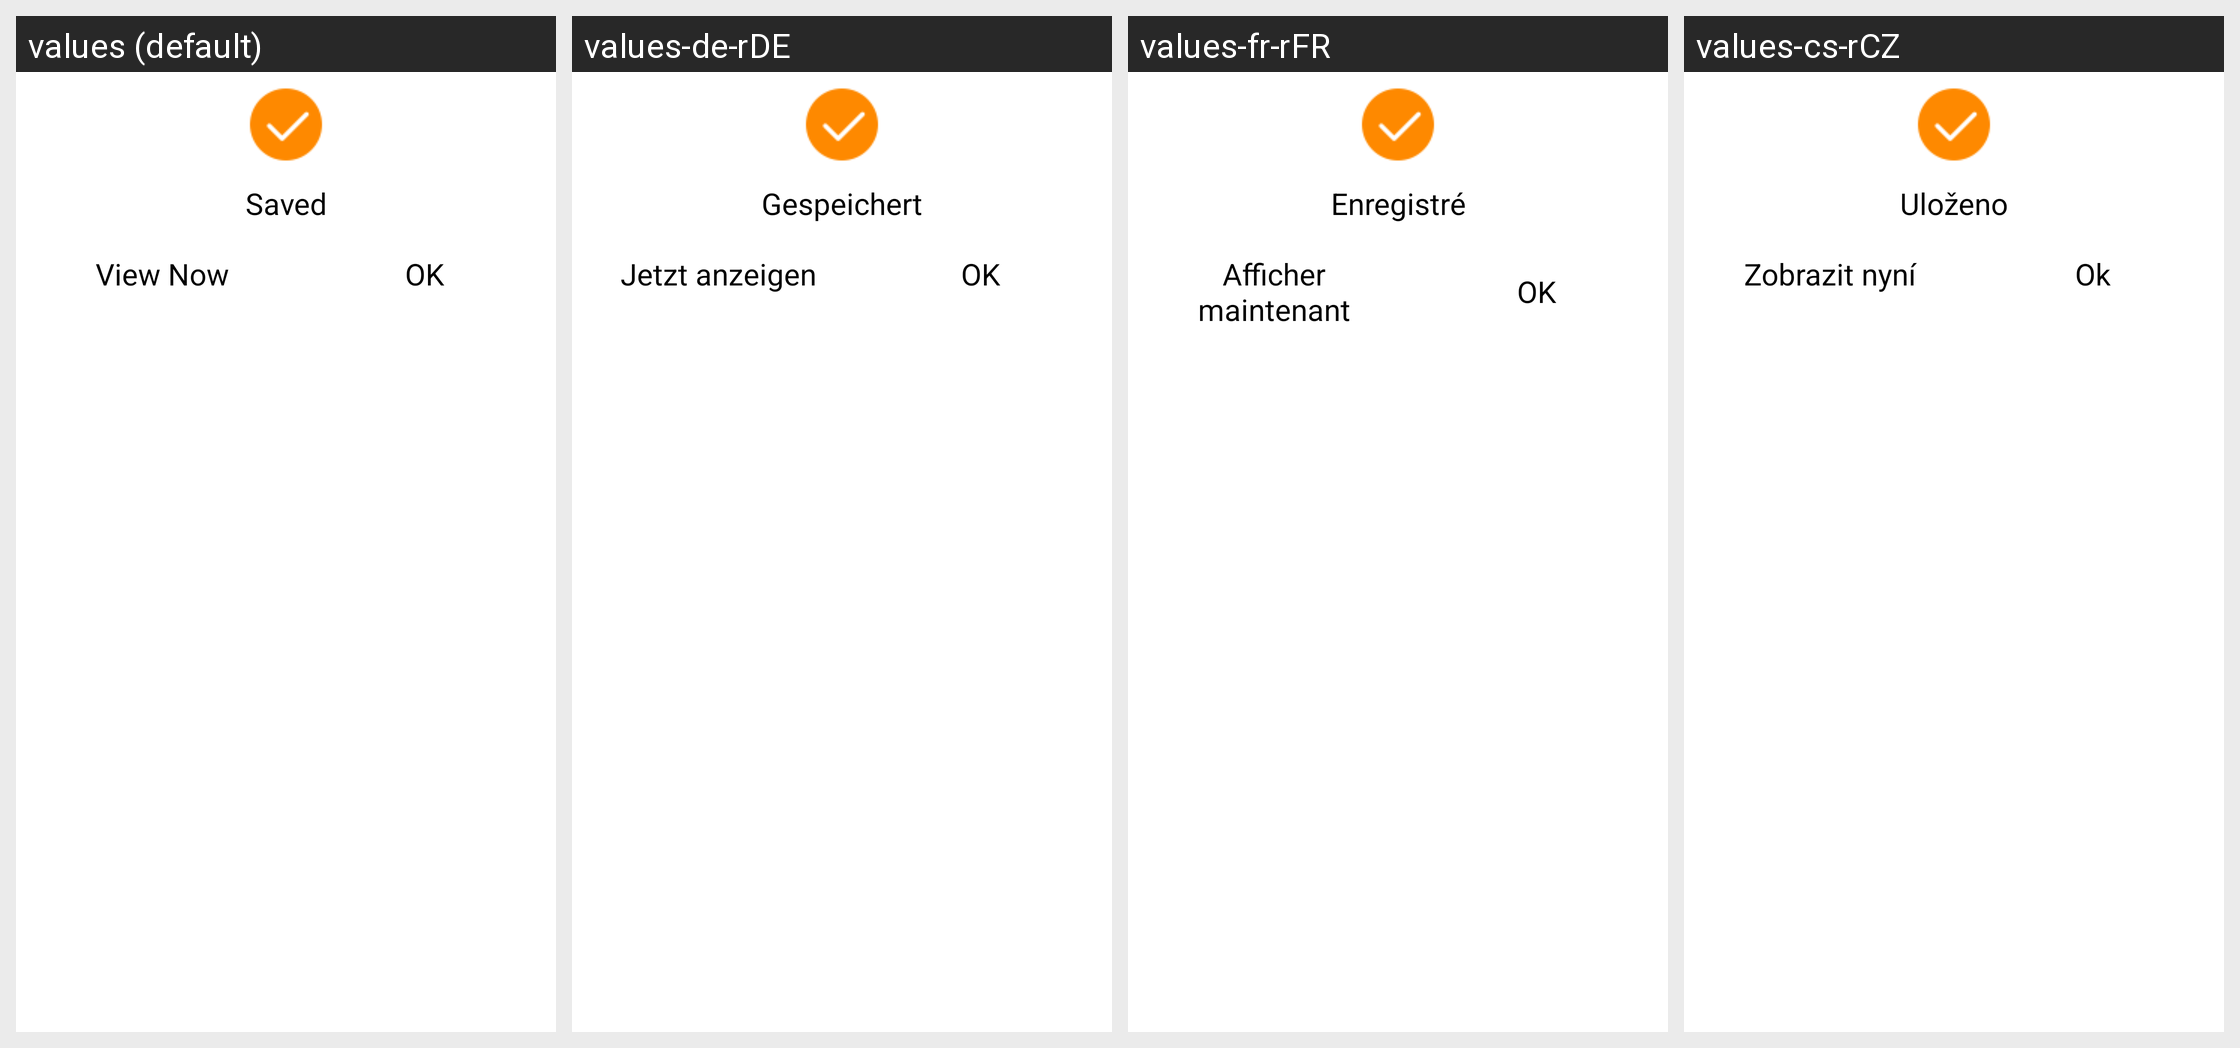

This grid shows one Android layout under several languages. Give, for every string resource on the screen, its name, the default text and each shown locale's text.
Android screen res/layout/save_dialog_layout.xml rendered under 4 locales, left to right: values (default), values-de-rDE, values-fr-rFR, values-cs-rCZ. Device: Nexus 5 (rendered at 1080×1920; each locale shown at half size, 540×960, under a caption strip naming it); theme AppTheme.
Other locales in the repository, not shown: values-ar-rEG, values-bg-rBG, values-da-rDK, values-el-rGR, values-en-rGB, values-es-rES, values-et-rEE, values-fi-rFI, values-hr-rHR, values-hu-rHU, values-it-rIT, values-iw-rIL, values-ja-rJP, values-ko-rKR, values-lt-rLT, values-lv-rLV, values-nb-rNO, values-nl-rNL, values-pl-rPL, values-pt-rBR, values-pt-rPT, values-ro-rRO, values-ru-rRU, values-sk-rSK, values-sl-rSI, values-sr-rRS, values-sv-rSE, values-tr-rTR, values-uk-rUA, values-zh-rCN, values-zh-rHK, values-zh-rTW.
Strings drawn on this screen, with the default value and each locale's value (text and hints the layout hard-codes, and strings that could not be matched under every locale, appear in the picture but are not listed):

Saved
  values: Saved
  values-de-rDE: Gespeichert
  values-fr-rFR: Enregistré
  values-cs-rCZ: Uloženo

View
  values: View Now
  values-de-rDE: Jetzt anzeigen
  values-fr-rFR: Afficher maintenant
  values-cs-rCZ: Zobrazit nyní

OK
  values: OK
  values-de-rDE: OK
  values-fr-rFR: OK
  values-cs-rCZ: Ok
